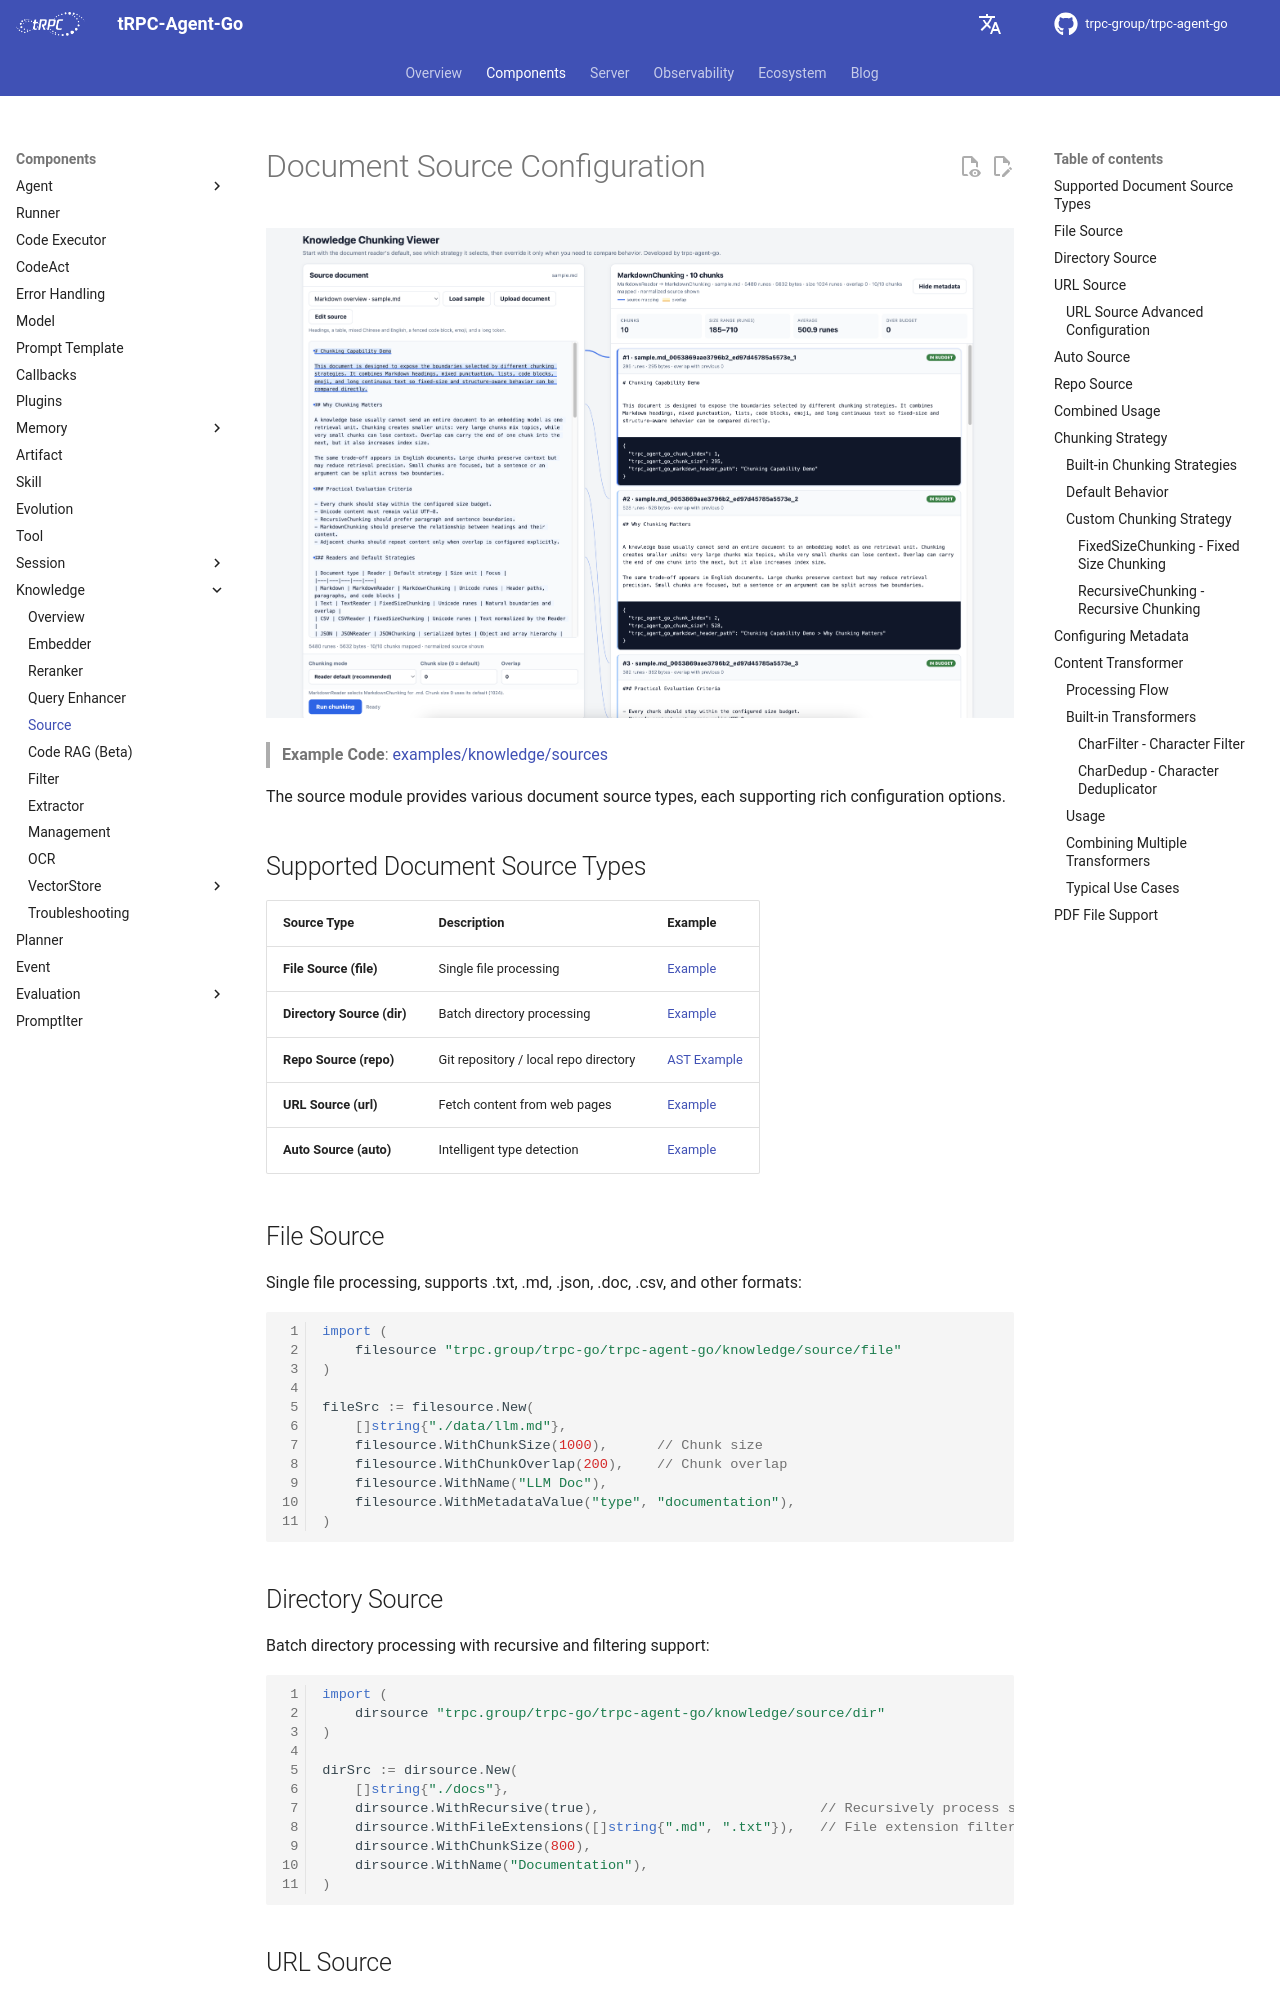

repository: trpc-group/trpc-agent-go · page: knowledge/source/index.html · generator: mkdocs

# Document Source Configuration

![Knowledge Chunking Viewer](../../assets/img/knowledge/chunk-viewer.png)

> **Example Code**: [examples/knowledge/sources](https://github.com/trpc-group/trpc-agent-go/tree/main/examples/knowledge/sources)

The source module provides various document source types, each supporting rich configuration options.

## Supported Document Source Types

| Source Type | Description | Example |
|-------------|-------------|---------|
| **File Source (file)** | Single file processing | [Example](https://github.com/trpc-group/trpc-agent-go/tree/main/examples/knowledge/sources/file-source) |
| **Directory Source (dir)** | Batch directory processing | [Example](https://github.com/trpc-group/trpc-agent-go/tree/main/examples/knowledge/sources/directory-source) |
| **Repo Source (repo)** | Git repository / local repo directory | [AST Example](https://github.com/trpc-group/trpc-agent-go/tree/main/examples/knowledge/sources/ast) |
| **URL Source (url)** | Fetch content from web pages | [Example](https://github.com/trpc-group/trpc-agent-go/tree/main/examples/knowledge/sources/url-source) |
| **Auto Source (auto)** | Intelligent type detection | [Example](https://github.com/trpc-group/trpc-agent-go/tree/main/examples/knowledge/sources/auto-source) |

## File Source

Single file processing, supports .txt, .md, .json, .doc, .csv, and other formats:

```go
import (
    filesource "trpc.group/trpc-go/trpc-agent-go/knowledge/source/file"
)

fileSrc := filesource.New(
    []string{"./data/llm.md"},
    filesource.WithChunkSize(1000),      // Chunk size
    filesource.WithChunkOverlap(200),    // Chunk overlap
    filesource.WithName("LLM Doc"),
    filesource.WithMetadataValue("type", "documentation"),
)
```

## Directory Source

Batch directory processing with recursive and filtering support:

```go
import (
    dirsource "trpc.group/trpc-go/trpc-agent-go/knowledge/source/dir"
)

dirSrc := dirsource.New(
    []string{"./docs"},
    dirsource.WithRecursive(true),                           // Recursively process subdirectories
    dirsource.WithFileExtensions([]string{".md", ".txt"}),   // File extension filter
    dirsource.WithChunkSize(800),
    dirsource.WithName("Documentation"),
)
```

## URL Source

Fetch content from web pages and APIs:

```go
import (
    urlsource "trpc.group/trpc-go/trpc-agent-go/knowledge/source/url"
)

urlSrc := urlsource.New(
    []string{"https://en.wikipedia.org/wiki/Artificial_intelligence"},
    urlsource.WithChunkSize(1000),
    urlsource.WithChunkOverlap(200),
    urlsource.WithName("Web Content"),
)
```
